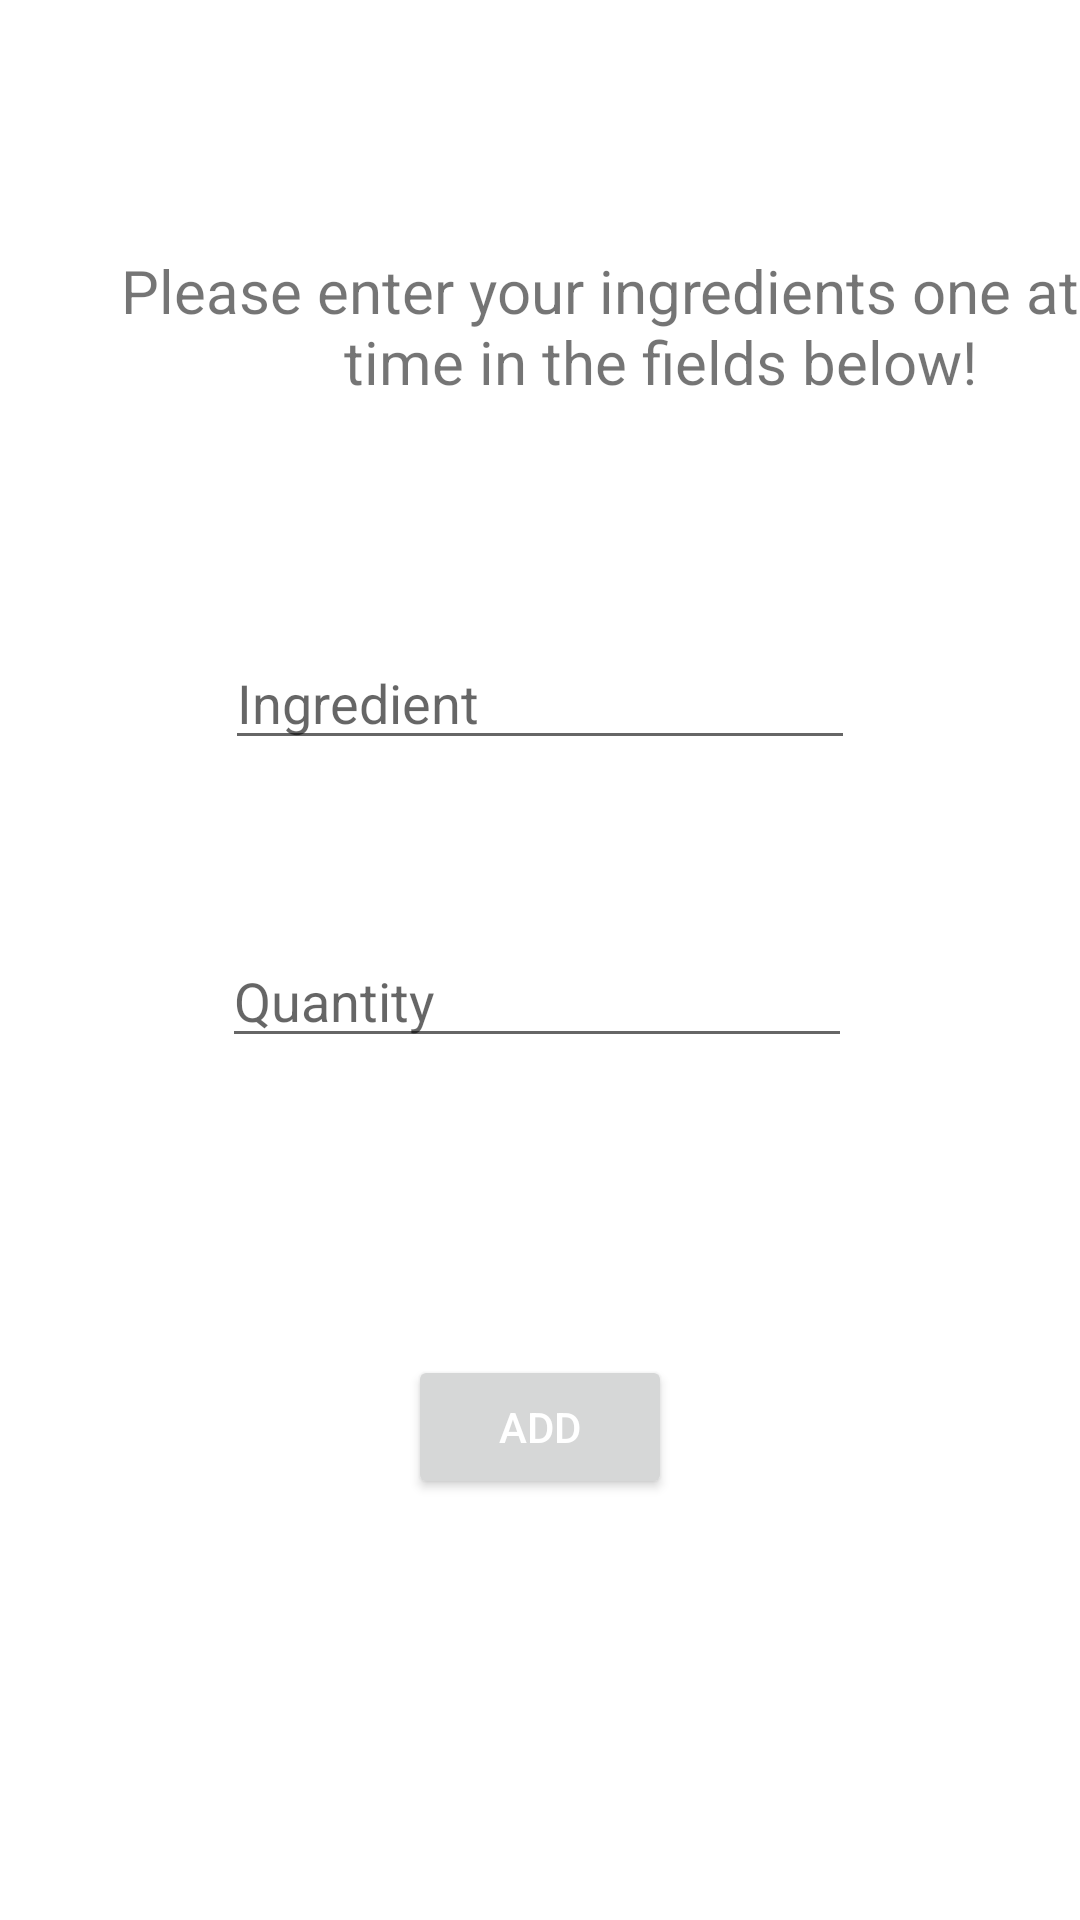

Layout XML and referenced resources for this Android screen:
<!-- AndroidManifest.xml: application theme Theme.RecipeApp -->
<!-- res/layout/fragment_enter_ingredient.xml -->
<?xml version="1.0" encoding="utf-8"?>
<androidx.constraintlayout.widget.ConstraintLayout xmlns:android="http://schemas.android.com/apk/res/android"
    xmlns:app="http://schemas.android.com/apk/res-auto"
    xmlns:tools="http://schemas.android.com/tools"
    android:layout_width="match_parent"
    android:layout_height="match_parent"
    android:id="@+id/fragment_enter_ingredient"
    tools:context=".EnterIngredient">

    <TextView
        android:id="@+id/textView"
        android:layout_width="wrap_content"
        android:layout_height="wrap_content"
        android:layout_marginStart="40dp"
        android:layout_marginTop="83dp"
        android:layout_marginBottom="78dp"
        android:gravity="center"
        android:text="Please enter your ingredients one at \n a time in the fields below!"
        android:textSize="20dp"
        app:layout_constraintBottom_toTopOf="@+id/add_ingredientName_editText"
        app:layout_constraintStart_toStartOf="parent"
        app:layout_constraintTop_toTopOf="parent" />

    <EditText
        android:id="@+id/add_ingredientName_editText"
        android:layout_width="wrap_content"
        android:layout_height="wrap_content"
        android:layout_marginTop="212dp"
        android:ems="10"
        android:hint="Ingredient"
        android:inputType="text"
        app:layout_constraintEnd_toEndOf="parent"
        app:layout_constraintStart_toStartOf="parent"
        app:layout_constraintTop_toTopOf="parent" />

    <EditText
        android:id="@+id/add_quantity_editText"
        android:layout_width="wrap_content"
        android:layout_height="wrap_content"
        android:layout_marginTop="58dp"
        android:layout_marginEnd="1dp"
        android:ems="10"
        android:hint="Quantity"
        android:inputType="text"
        app:layout_constraintEnd_toEndOf="@+id/add_ingredientName_editText"
        app:layout_constraintTop_toBottomOf="@+id/add_ingredientName_editText" />

    <Button
        android:id="@+id/add_ingredient_button"
        android:layout_width="wrap_content"
        android:layout_height="wrap_content"
        android:layout_marginTop="99dp"
        android:onClick="onClick"
        android:text="Add"
        android:textColor="@color/white"
        app:layout_constraintEnd_toEndOf="parent"
        app:layout_constraintStart_toStartOf="parent"
        app:layout_constraintTop_toBottomOf="@+id/add_quantity_editText" />

</androidx.constraintlayout.widget.ConstraintLayout>
<!-- resources referenced by this layout -->
<resources>
  <style name="Theme.RecipeApp" parent="Theme.MaterialComponents.DayNight.NoActionBar">
          
          <item name="colorPrimary">@color/purple_500</item>
          <item name="colorPrimaryVariant">@color/purple_700</item>
          <item name="colorOnPrimary">@color/black</item>
          
          <item name="colorSecondary">@color/teal_200</item>
          <item name="colorSecondaryVariant">@color/teal_700</item>
          <item name="colorOnSecondary">@color/black</item>
          
          <item name="android:statusBarColor" tools:targetApi="l">?attr/colorPrimaryVariant</item>
          
      </style>
  <!-- not gathered from this repository: default colours our renderer supplied (Android Studio template values) -->
  <color name="purple_500">#FF6200EE</color>
  <color name="purple_700">#FF3700B3</color>
  <color name="teal_200">#FF03DAC5</color>
  <color name="teal_700">#FF018786</color>
  <color name="black">#FF000000</color>
  <color name="white">#FFFFFFFF</color>
</resources>
